Image classification data set "dataset_stratified_split" (T3rrybl3/peach-onion-classifier on GitHub). Class labels (3): brown onion, purple onion, peach.

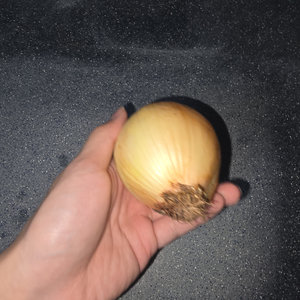
Label: brown onion

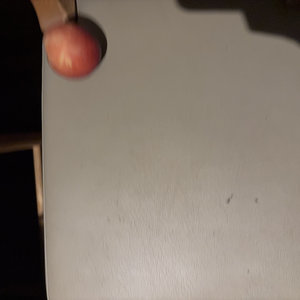
Label: peach

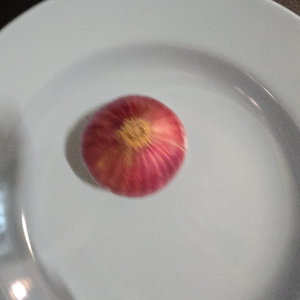
Label: purple onion

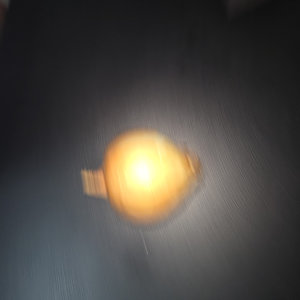
Label: brown onion

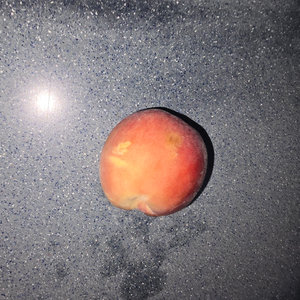
Label: peach

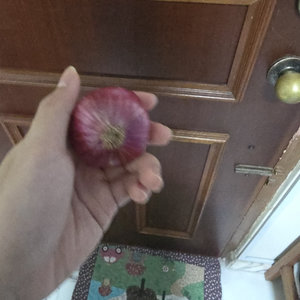
Label: purple onion
